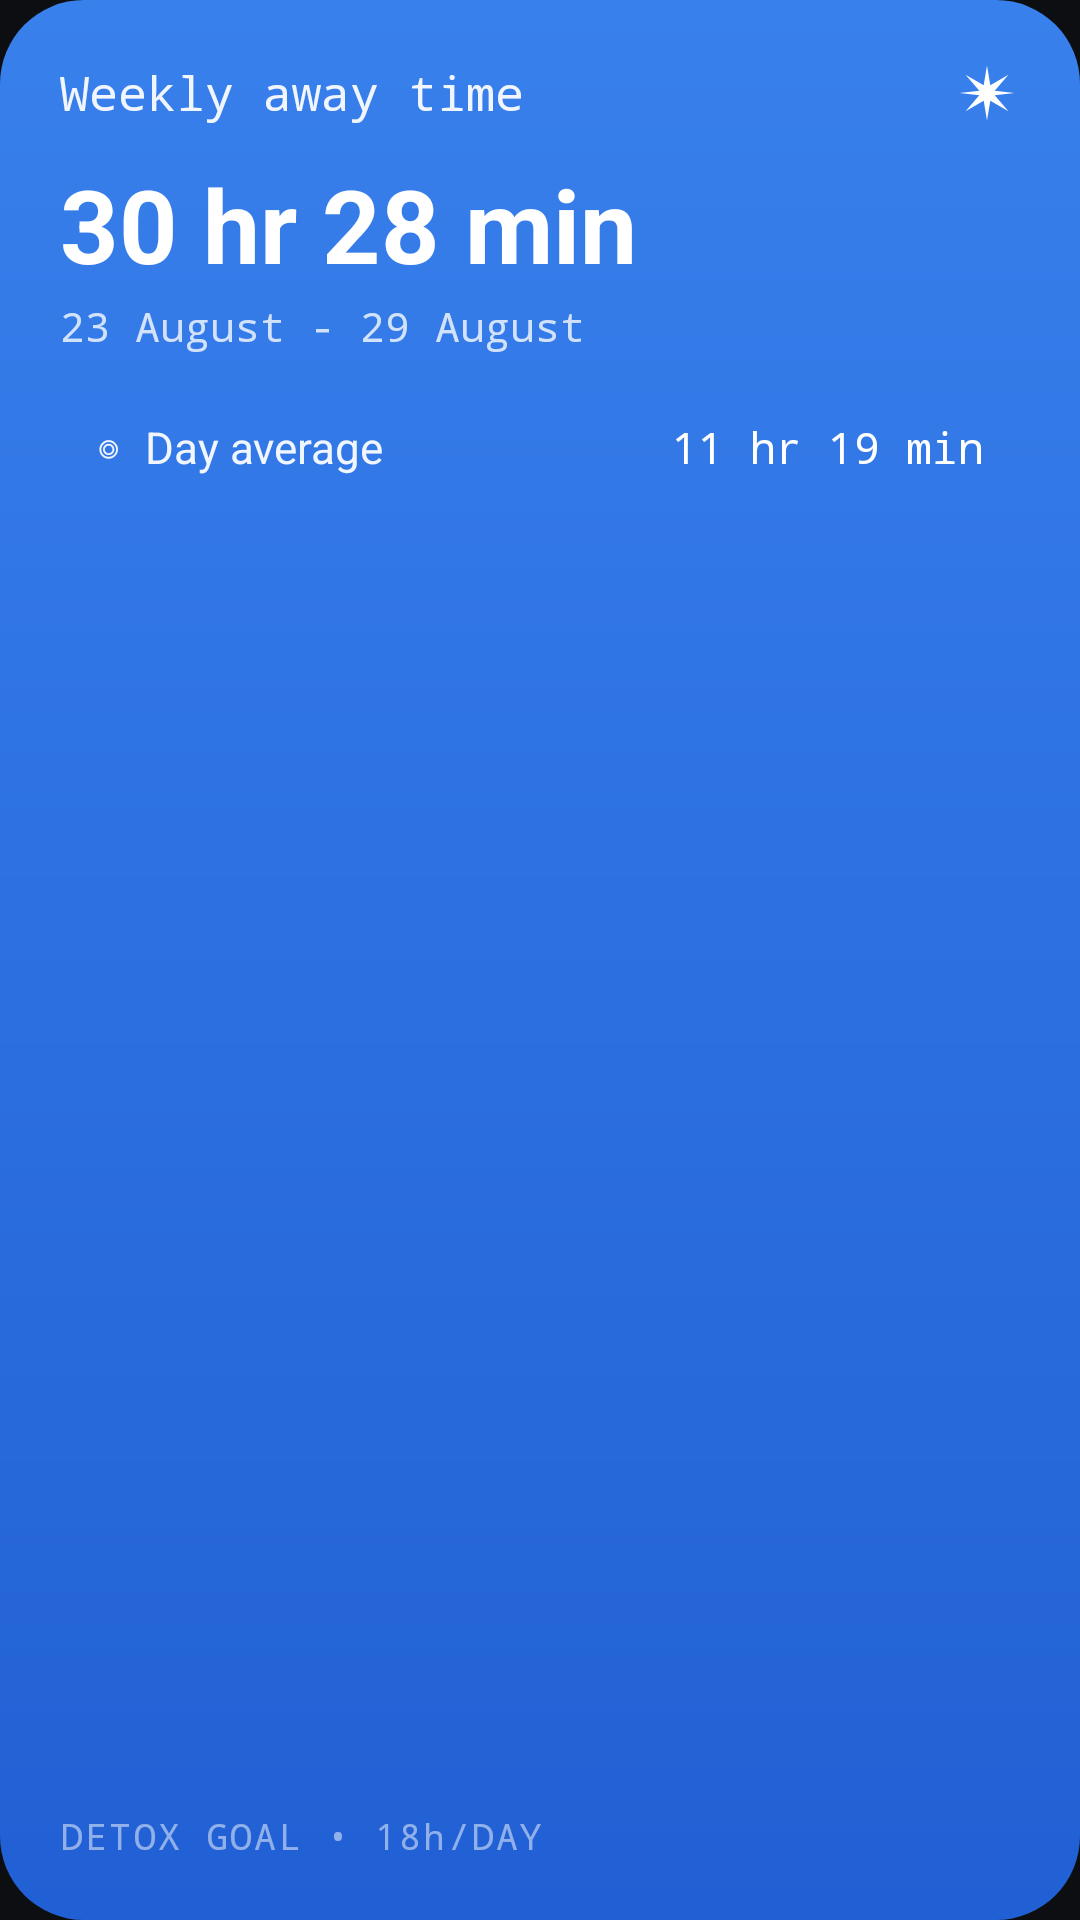

Write the Android layout XML for this screen, with the resource values it uses.
<!-- AndroidManifest.xml: application theme Theme.Awaytime -->
<!-- res/layout/widget_away_weekly.xml -->
<?xml version="1.0" encoding="utf-8"?>
<LinearLayout xmlns:android="http://schemas.android.com/apk/res/android"
    android:id="@+id/widget_weekly_root"
    android:layout_width="match_parent"
    android:layout_height="match_parent"
    android:orientation="vertical"
    android:background="@drawable/bg_widget_weekly"
    android:padding="20dp">

    
    <RelativeLayout
        android:layout_width="match_parent"
        android:layout_height="wrap_content">

        <TextView
            android:id="@+id/tv_weekly_header"
            android:layout_width="wrap_content"
            android:layout_height="wrap_content"
            android:layout_alignParentStart="true"
            android:layout_centerVertical="true"
            android:text="Weekly away time"
            android:textColor="#EEFFFFFF"
            android:textSize="16sp"
            android:fontFamily="monospace" />

        <ImageView
            android:id="@+id/iv_weekly_sparkle"
            android:layout_width="22dp"
            android:layout_height="22dp"
            android:layout_alignParentEnd="true"
            android:layout_centerVertical="true"
            android:src="@drawable/ic_sparkle_white"
            android:contentDescription="Sparkle" />
    </RelativeLayout>

    
    <TextView
        android:id="@+id/tv_weekly_total"
        android:layout_width="wrap_content"
        android:layout_height="wrap_content"
        android:layout_marginTop="10dp"
        android:text="30 hr 28 min"
        android:textColor="#FFFFFFFF"
        android:textSize="34sp"
        android:textStyle="bold" />

    <ImageView
        android:id="@+id/iv_weekly_total"
        android:layout_width="wrap_content"
        android:layout_height="46dp"
        android:layout_marginTop="10dp"
        android:visibility="gone"
        android:adjustViewBounds="true"
        android:contentDescription="Weekly Total" />

    
    <TextView
        android:id="@+id/tv_weekly_dates"
        android:layout_width="wrap_content"
        android:layout_height="wrap_content"
        android:layout_marginTop="2dp"
        android:text="23 August - 29 August"
        android:textColor="#C7FFFFFF"
        android:textSize="13.5sp"
        android:fontFamily="monospace" />

    
    <LinearLayout
        android:id="@+id/layout_day_average"
        android:layout_width="match_parent"
        android:layout_height="wrap_content"
        android:layout_marginTop="14dp"
        android:background="@drawable/bg_pill_average"
        android:gravity="center_vertical"
        android:orientation="horizontal"
        android:paddingLeft="12dp"
        android:paddingRight="12dp"
        android:paddingTop="7dp"
        android:paddingBottom="7dp">

        <TextView
            android:layout_width="wrap_content"
            android:layout_height="wrap_content"
            android:text="◎"
            android:textColor="#EEFFFFFF"
            android:textSize="14sp" />

        <TextView
            android:layout_width="0dp"
            android:layout_height="wrap_content"
            android:layout_weight="1"
            android:layout_marginStart="8dp"
            android:text="Day average"
            android:textColor="#EEFFFFFF"
            android:textSize="14.5sp" />

        <TextView
            android:id="@+id/tv_day_average_value"
            android:layout_width="wrap_content"
            android:layout_height="wrap_content"
            android:text="11 hr 19 min"
            android:textColor="#FFFFFFFF"
            android:textSize="14.5sp"
            android:fontFamily="monospace" />
    </LinearLayout>

    
    <ImageView
        android:id="@+id/iv_weekly_chart"
        android:layout_width="match_parent"
        android:layout_height="0dp"
        android:layout_weight="1"
        android:layout_marginTop="12dp"
        android:scaleType="fitXY"
        android:contentDescription="Weekly Activity Chart" />

    
    <LinearLayout
        android:layout_width="match_parent"
        android:layout_height="wrap_content"
        android:layout_marginTop="8dp"
        android:gravity="center_vertical"
        android:orientation="horizontal">

        <TextView
            android:id="@+id/tv_weekly_goal_badge"
            android:layout_width="wrap_content"
            android:layout_height="wrap_content"
            android:text="DETOX GOAL • 18h/DAY"
            android:textColor="#80FFFFFF"
            android:textSize="12sp"
            android:fontFamily="monospace"
            android:letterSpacing="0.06" />

        <FrameLayout
            android:layout_width="0dp"
            android:layout_height="1dp"
            android:layout_weight="1" />

        <LinearLayout
            android:layout_width="wrap_content"
            android:layout_height="wrap_content"
            android:gravity="center_vertical"
            android:orientation="horizontal">

            <FrameLayout
                android:layout_width="14dp"
                android:layout_height="4dp"
                android:background="@drawable/bg_pill_average" />

            <FrameLayout
                android:layout_width="5dp"
                android:layout_height="4dp"
                android:layout_marginStart="5dp"
                android:background="@drawable/bg_pill_average" />
        </LinearLayout>
    </LinearLayout>

</LinearLayout>
<!-- resources referenced by this layout -->
<resources>
  <!-- drawable bg_widget_weekly (drawable) -->
  <?xml version="1.0" encoding="utf-8"?>
  <shape xmlns:android="http://schemas.android.com/apk/res/android"
      android:shape="rectangle">
      <gradient
          android:angle="270"
          android:startColor="#FF3880EC"
          android:endColor="#FF2160D4"
          android:type="linear" />
      <corners android:radius="28dp" />
  </shape>
  <!-- drawable ic_sparkle_white (drawable) -->
  <vector xmlns:android="http://schemas.android.com/apk/res/android"
      android:width="24dp"
      android:height="24dp"
      android:viewportWidth="24"
      android:viewportHeight="24">
    <path
        android:fillColor="#FFFFFFFF"
        android:pathData="M12,2 L13.2,9.2 L19.8,5.4 L14.8,11.2 L22,12 L14.8,12.8 L19.8,18.6 L13.2,14.8 L12,22 L10.8,14.8 L4.2,18.6 L9.2,12.8 L2,12 L9.2,11.2 L4.2,5.4 L10.8,9.2 Z" />
  </vector>
  <style name="Theme.Awaytime" parent="android:Theme.Material.NoActionBar">
          <item name="android:statusBarColor">#0C0E12</item>
          <item name="android:navigationBarColor">#0C0E12</item>
          <item name="android:windowBackground">#0C0E12</item>
      </style>
</resources>
